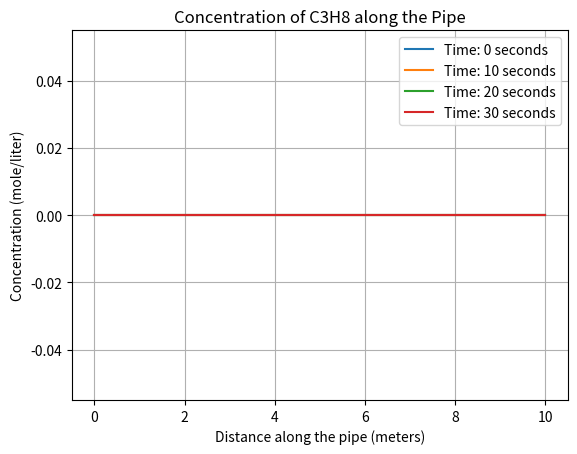

This figure's Python source:
import numpy as np
import matplotlib.pyplot as plt

k = 0.1  
delta_t = 1  
N = 10  
L = 10  

C3H8_initial = 1.0  
O2_constant = 10.0  
CO2_initial = 0.0    
H2O_initial = 0.0   

C3H8_concentrations = np.zeros((N,))  
O2_concentrations = np.full((N,), O2_constant)  
CO2_concentrations = np.zeros((N,))  
H2O_concentrations = np.zeros((N,))  

for t in range(0, 31, delta_t):
    for i in range(N):
        C3H8_concentrations[i] -= k * C3H8_concentrations[i] * O2_concentrations[i] * delta_t        
        CO2_concentrations[i] += (3 * k * C3H8_concentrations[i] * O2_concentrations[i] * delta_t) / 5
        H2O_concentrations[i] += (4 * k * C3H8_concentrations[i] * O2_concentrations[i] * delta_t) / 5
    
    if t in [0, 10, 20, 30]:
        plt.plot(np.linspace(0, L, N), C3H8_concentrations, label=f'Time: {t} seconds')

plt.xlabel('Distance along the pipe (meters)')
plt.ylabel('Concentration (mole/liter)')
plt.title('Concentration of C3H8 along the Pipe')
plt.legend()
plt.grid(True)
plt.show()
